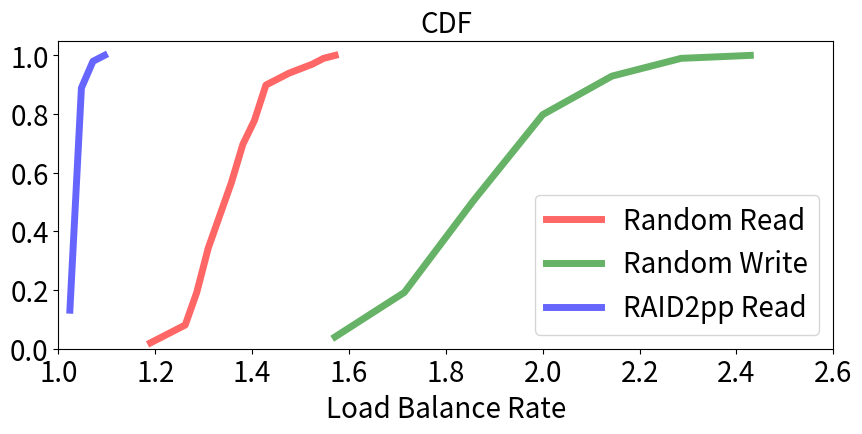

The matplotlib source for this figure:
from scipy.stats import norm
import matplotlib.pyplot as plt
import numpy as np
import csv
from scipy import stats


def getCDFPlotValue(ratio):
    fs_xk = np.sort(ratio)
    val, cnt = np.unique(ratio, return_counts=True)
    pmf = cnt / len(ratio)
    fs_rv_dist = stats.rv_discrete(name='fs_rv_dist', values=(val, pmf))

    return val, fs_rv_dist


if __name__=="__main__":
    randReadRatio=[1.3333333333333333, 1.3571428571428572, 1.4285714285714286, 1.2619047619047619, 1.3095238095238095, 1.2857142857142858, 1.2857142857142858, 1.3571428571428572, 1.4285714285714286, 1.4047619047619047, 1.380952380952381, 1.2857142857142858, 1.3333333333333333, 1.3333333333333333, 1.4047619047619047, 1.3095238095238095, 1.3571428571428572, 1.2619047619047619, 1.3095238095238095, 1.2619047619047619, 1.5238095238095237, 1.3571428571428572, 1.380952380952381, 1.4285714285714286, 1.3095238095238095, 1.380952380952381, 1.3571428571428572, 1.4047619047619047, 1.380952380952381, 1.4761904761904763, 1.4285714285714286, 1.5476190476190477, 1.4047619047619047, 1.2619047619047619, 1.380952380952381, 1.5714285714285714, 1.4047619047619047, 1.3333333333333333, 1.2857142857142858, 1.2857142857142858, 1.3571428571428572, 1.4761904761904763, 1.2857142857142858, 1.2619047619047619, 1.2857142857142858, 1.4047619047619047, 1.380952380952381, 1.3095238095238095, 1.4523809523809523, 1.3095238095238095, 1.3095238095238095, 1.3095238095238095, 1.4285714285714286, 1.1904761904761905, 1.3095238095238095, 1.3095238095238095, 1.2857142857142858, 1.3571428571428572, 1.4285714285714286, 1.4285714285714286, 1.3333333333333333, 1.3095238095238095, 1.5238095238095237, 1.380952380952381, 1.4285714285714286, 1.3333333333333333, 1.3095238095238095, 1.4285714285714286, 1.2857142857142858, 1.4285714285714286, 1.3333333333333333, 1.4285714285714286, 1.5238095238095237, 1.2857142857142858, 1.3571428571428572, 1.380952380952381, 1.3571428571428572, 1.3571428571428572, 1.2619047619047619, 1.3095238095238095, 1.3333333333333333, 1.4047619047619047, 1.3095238095238095, 1.3333333333333333, 1.3095238095238095, 1.380952380952381, 1.4523809523809523, 1.380952380952381, 1.3571428571428572, 1.380952380952381, 1.380952380952381, 1.4047619047619047, 1.2857142857142858, 1.1904761904761905, 1.5476190476190477, 1.380952380952381, 1.3333333333333333, 1.4285714285714286, 1.3333333333333333]
    randWriteRatio=[2.0, 1.7142857142857142, 2.2857142857142856, 1.5714285714285714, 1.8571428571428572, 2.142857142857143, 2.142857142857143, 2.0, 2.0, 2.0, 1.8571428571428572, 1.8571428571428572, 2.0, 1.7142857142857142, 2.142857142857143, 2.0, 2.0, 1.8571428571428572, 1.8571428571428572, 2.0, 1.7142857142857142, 2.2857142857142856, 1.7142857142857142, 2.0, 2.0, 1.7142857142857142, 2.142857142857143, 1.8571428571428572, 1.8571428571428572, 1.8571428571428572, 2.0, 2.2857142857142856, 2.0, 2.0, 2.142857142857143, 1.8571428571428572, 1.8571428571428572, 1.7142857142857142, 1.8571428571428572, 1.8571428571428572, 1.8571428571428572, 1.7142857142857142, 1.8571428571428572, 2.0, 2.0, 1.8571428571428572, 2.142857142857143, 1.7142857142857142, 2.142857142857143, 1.8571428571428572, 2.0, 1.7142857142857142, 2.0, 2.142857142857143, 2.0, 1.8571428571428572, 1.8571428571428572, 2.4285714285714284, 2.0, 1.7142857142857142, 2.142857142857143, 2.0, 1.7142857142857142, 1.8571428571428572, 1.7142857142857142, 1.5714285714285714, 2.0, 1.8571428571428572, 1.7142857142857142, 2.142857142857143, 1.8571428571428572, 1.8571428571428572, 2.0, 1.8571428571428572, 2.2857142857142856, 1.8571428571428572, 1.7142857142857142, 1.8571428571428572, 2.0, 1.8571428571428572, 1.5714285714285714, 2.142857142857143, 2.0, 2.0, 1.7142857142857142, 1.8571428571428572, 2.0, 1.8571428571428572, 1.8571428571428572, 1.8571428571428572, 2.0, 2.2857142857142856, 2.142857142857143, 1.5714285714285714, 2.0, 1.8571428571428572, 2.2857142857142856, 2.0, 2.142857142857143]

    raid2ppReadRatio=[1.0238095238095237, 1.0476190476190477, 1.0476190476190477, 1.0238095238095237, 1.0476190476190477, 1.0238095238095237, 1.0476190476190477, 1.0476190476190477, 1.0238095238095237, 1.0476190476190477, 1.0476190476190477, 1.0476190476190477, 1.0476190476190477, 1.0476190476190477, 1.0476190476190477, 1.0238095238095237, 1.0476190476190477, 1.0238095238095237, 1.0476190476190477, 1.0238095238095237, 1.0476190476190477, 1.0476190476190477, 1.0476190476190477, 1.0476190476190477, 1.0476190476190477, 1.0476190476190477, 1.0238095238095237, 1.0476190476190477, 1.0238095238095237, 1.0476190476190477, 1.0476190476190477, 1.0238095238095237, 1.0476190476190477, 1.0476190476190477, 1.0476190476190477, 1.0476190476190477, 1.0238095238095237, 1.0476190476190477, 1.0476190476190477, 1.0476190476190477, 1.0476190476190477, 1.0476190476190477, 1.0476190476190477, 1.0476190476190477, 1.0476190476190477, 1.0476190476190477, 1.0476190476190477, 1.0476190476190477, 1.0476190476190477, 1.0238095238095237, 1.0476190476190477, 1.0476190476190477, 1.0476190476190477, 1.0476190476190477, 1.0476190476190477, 1.0476190476190477, 1.0714285714285714, 1.0476190476190477, 1.0476190476190477, 1.0476190476190477, 1.0476190476190477, 1.0476190476190477, 1.0476190476190477, 1.0476190476190477, 1.0476190476190477, 1.0476190476190477, 1.0476190476190477, 1.0476190476190477, 1.0238095238095237, 1.0476190476190477, 1.0476190476190477, 1.0476190476190477, 1.0714285714285714, 1.0476190476190477, 1.0476190476190477, 1.0476190476190477, 1.0476190476190477, 1.0476190476190477, 1.0476190476190477, 1.0476190476190477, 1.0476190476190477, 1.0476190476190477, 1.0476190476190477, 1.0476190476190477, 1.0476190476190477, 1.0476190476190477, 1.0714285714285714, 1.0714285714285714, 1.0476190476190477, 1.0476190476190477, 1.0476190476190477, 1.0714285714285714, 1.0476190476190477, 1.0714285714285714, 1.0714285714285714, 1.0714285714285714, 1.0714285714285714, 1.0952380952380953, 1.0952380952380953]

    fig, ax = plt.subplots(figsize=(10, 4))

    plt.xlabel('Load Balance Rate', fontsize=20)

    ax.set_ylim([0, 1.05])
    ax.set_xlim([1.0, 2.6])

    plt.xticks(fontsize=20)
    plt.yticks(fontsize=20)

    randReadVal, randRead_fs_rv_dist=getCDFPlotValue(randReadRatio)
    randWriteVal, randWrite_fs_rv_dist=getCDFPlotValue(randWriteRatio)

    raid2ppReadVal, raid2ppRead_fs_rv_dist=getCDFPlotValue(raid2ppReadRatio)

    plt.plot(randReadVal, randRead_fs_rv_dist.cdf(randReadVal), 'r-', lw=5, alpha=0.6, label="Random Read")
    plt.plot(randWriteVal, randWrite_fs_rv_dist.cdf(randWriteVal), 'g-', lw=5, alpha=0.6, label="Random Write")
    plt.plot(raid2ppReadVal, raid2ppRead_fs_rv_dist.cdf(raid2ppReadVal), 'b-', lw=5, alpha=0.6, label="RAID2pp Read")
    plt.title("CDF", fontsize=20)
    plt.legend(loc=4, fontsize=20)
    plt.show()


